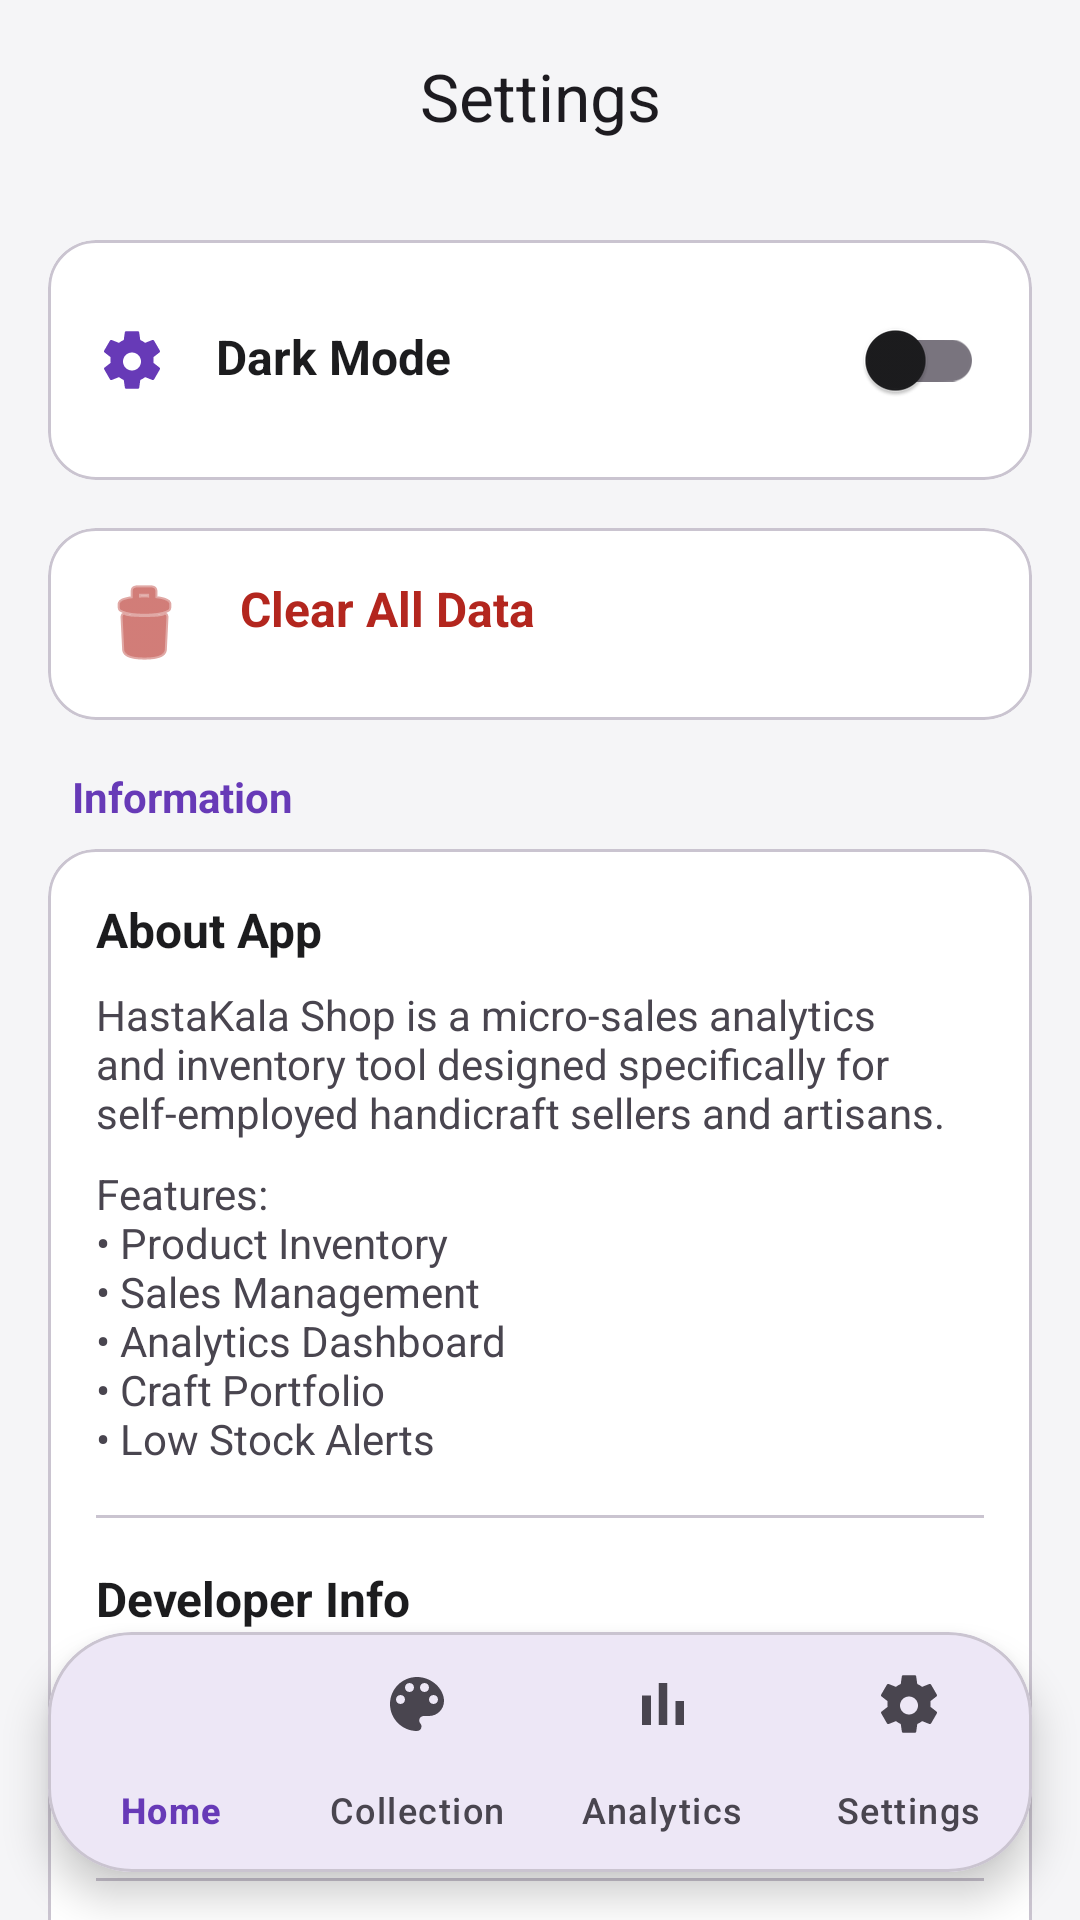

Here is an Android app screen rendered from its layout file. Give the layout XML and the strings, colors and styles it references.
<!-- AndroidManifest.xml: application theme Theme.HastaKalaShop -->
<!-- res/layout/activity_settings.xml -->
<?xml version="1.0" encoding="utf-8"?>

<androidx.coordinatorlayout.widget.CoordinatorLayout xmlns:android="http://schemas.android.com/apk/res/android"
    xmlns:app="http://schemas.android.com/apk/res-auto"
    android:layout_width="match_parent"
    android:layout_height="match_parent"
    android:background="?android:attr/windowBackground">

    <com.google.android.material.appbar.AppBarLayout
        android:layout_width="match_parent"
        android:layout_height="wrap_content"
        android:background="@android:color/transparent"
        app:elevation="0dp">

        <com.google.android.material.appbar.MaterialToolbar
            android:id="@+id/toolbar"
            android:layout_width="match_parent"
            android:layout_height="?attr/actionBarSize"
            app:title="@string/settings_title"
            app:titleCentered="true" />
    </com.google.android.material.appbar.AppBarLayout>

    <androidx.core.widget.NestedScrollView
        android:layout_width="match_parent"
        android:layout_height="match_parent"
        android:paddingBottom="100dp"
        android:clipToPadding="false"
        app:layout_behavior="@string/appbar_scrolling_view_behavior">

        <LinearLayout
            android:layout_width="match_parent"
            android:layout_height="wrap_content"
            android:orientation="vertical"
            android:padding="16dp">

            
            <com.google.android.material.card.MaterialCardView
                android:layout_width="match_parent"
                android:layout_height="wrap_content"
                android:layout_marginBottom="16dp"
                app:cardCornerRadius="16dp"
                app:cardElevation="0dp"
                app:strokeWidth="1dp"
                app:strokeColor="?attr/colorOutlineVariant">

                <LinearLayout
                    android:layout_width="match_parent"
                    android:layout_height="wrap_content"
                    android:orientation="horizontal"
                    android:padding="16dp"
                    android:gravity="center_vertical">

                    <TextView
                        android:layout_width="0dp"
                        android:layout_height="wrap_content"
                        android:layout_weight="1"
                        android:text="@string/dark_mode"
                        android:textSize="16sp"
                        android:textStyle="bold"
                        android:textColor="?attr/colorOnSurface"
                        app:drawableStartCompat="@drawable/ic_nav_settings"
                        android:drawablePadding="16dp"
                        app:drawableTint="?attr/colorPrimary" />

                    <com.google.android.material.switchmaterial.SwitchMaterial
                        android:id="@+id/switchDarkMode"
                        android:layout_width="wrap_content"
                        android:layout_height="wrap_content" />
                </LinearLayout>
            </com.google.android.material.card.MaterialCardView>

            
            <com.google.android.material.card.MaterialCardView
                android:layout_width="match_parent"
                android:layout_height="wrap_content"
                android:layout_marginBottom="16dp"
                app:cardCornerRadius="16dp"
                app:cardElevation="0dp"
                app:strokeWidth="1dp"
                app:strokeColor="?attr/colorOutlineVariant">

                <LinearLayout
                    android:id="@+id/btnResetData"
                    android:layout_width="match_parent"
                    android:layout_height="wrap_content"
                    android:orientation="horizontal"
                    android:padding="16dp"
                    android:gravity="center_vertical"
                    android:clickable="true"
                    android:focusable="true"
                    android:background="?attr/selectableItemBackground">

                    <TextView
                        android:layout_width="match_parent"
                        android:layout_height="wrap_content"
                        android:text="@string/clear_all_data"
                        android:textSize="16sp"
                        android:textStyle="bold"
                        android:textColor="?attr/colorError"
                        app:drawableStartCompat="@android:drawable/ic_menu_delete"
                        android:drawablePadding="16dp"
                        app:drawableTint="?attr/colorError" />
                </LinearLayout>
            </com.google.android.material.card.MaterialCardView>

            
            <TextView
                android:layout_width="wrap_content"
                android:layout_height="wrap_content"
                android:text="Information"
                android:textSize="14sp"
                android:textStyle="bold"
                android:textColor="?attr/colorPrimary"
                android:layout_marginBottom="8dp"
                android:layout_marginStart="8dp"/>

            <com.google.android.material.card.MaterialCardView
                android:layout_width="match_parent"
                android:layout_height="wrap_content"
                android:layout_marginBottom="16dp"
                app:cardCornerRadius="16dp"
                app:cardElevation="0dp"
                app:strokeWidth="1dp"
                app:strokeColor="?attr/colorOutlineVariant">

                <LinearLayout
                    android:layout_width="match_parent"
                    android:layout_height="wrap_content"
                    android:orientation="vertical"
                    android:padding="16dp">

                    <TextView
                        android:layout_width="match_parent"
                        android:layout_height="wrap_content"
                        android:text="@string/about_app"
                        android:textStyle="bold"
                        android:textSize="16sp"
                        android:textColor="?attr/colorOnSurface"
                        android:layout_marginBottom="8dp"/>

                    <TextView
                        android:layout_width="match_parent"
                        android:layout_height="wrap_content"
                        android:text="@string/about_app_desc"
                        android:textSize="14sp"
                        android:textColor="?attr/colorOnSurfaceVariant"
                        android:layout_marginBottom="8dp"/>

                    <TextView
                        android:layout_width="match_parent"
                        android:layout_height="wrap_content"
                        android:text="@string/app_features"
                        android:textSize="14sp"
                        android:textColor="?attr/colorOnSurfaceVariant"/>

                    <View
                        android:layout_width="match_parent"
                        android:layout_height="1dp"
                        android:background="?attr/colorOutlineVariant"
                        android:layout_marginVertical="16dp"/>

                    <TextView
                        android:layout_width="match_parent"
                        android:layout_height="wrap_content"
                        android:text="@string/developer_info"
                        android:textStyle="bold"
                        android:textSize="16sp"
                        android:textColor="?attr/colorOnSurface"
                        android:layout_marginBottom="8dp"/>

                    <TextView
                        android:id="@+id/tvDeveloperName"
                        android:layout_width="match_parent"
                        android:layout_height="wrap_content"
                        android:text="@string/developer_name"
                        android:textSize="14sp"
                        android:textColor="?attr/colorOnSurfaceVariant"/>

                    <TextView
                        android:id="@+id/tvDeveloperTech"
                        android:layout_width="match_parent"
                        android:layout_height="wrap_content"
                        android:text="@string/developer_tech"
                        android:textSize="14sp"
                        android:textColor="?attr/colorOnSurfaceVariant"
                        android:layout_marginTop="4dp"/>

                    <View
                        android:layout_width="match_parent"
                        android:layout_height="1dp"
                        android:background="?attr/colorOutlineVariant"
                        android:layout_marginVertical="16dp"/>

                    <TextView
                        android:layout_width="match_parent"
                        android:layout_height="wrap_content"
                        android:text="@string/app_version"
                        android:textStyle="bold"
                        android:textSize="16sp"
                        android:textColor="?attr/colorOnSurface"
                        android:layout_marginBottom="4dp"/>

                    <TextView
                        android:layout_width="match_parent"
                        android:layout_height="wrap_content"
                        android:text="@string/version_text"
                        android:textSize="14sp"
                        android:textColor="?attr/colorOnSurfaceVariant"/>

                </LinearLayout>
            </com.google.android.material.card.MaterialCardView>

            
            <com.google.android.material.button.MaterialButton
                android:id="@+id/btnLogout"
                style="@style/Widget.MaterialComponents.Button.OutlinedButton"
                android:layout_width="match_parent"
                android:layout_height="56dp"
                android:text="@string/logout_button_text"
                android:textColor="?attr/colorOnSurfaceVariant"
                app:strokeColor="?attr/colorOutlineVariant"
                app:cornerRadius="12dp"
                app:icon="@android:drawable/ic_lock_power_off"
                app:iconGravity="textStart"
                app:iconTint="?attr/colorOnSurfaceVariant" />

        </LinearLayout>
    </androidx.core.widget.NestedScrollView>

    
    <com.google.android.material.card.MaterialCardView
        android:layout_width="match_parent"
        android:layout_height="wrap_content"
        android:layout_gravity="bottom"
        android:layout_margin="16dp"
        app:cardCornerRadius="28dp"
        app:cardElevation="8dp"
        app:cardBackgroundColor="?attr/colorSurface">

        <com.google.android.material.bottomnavigation.BottomNavigationView
            android:id="@+id/bottomNavigation"
            android:layout_width="match_parent"
            android:layout_height="wrap_content"
            android:background="@android:color/transparent"
            app:elevation="0dp"
            app:menu="@menu/bottom_nav_menu"
            app:labelVisibilityMode="labeled"
            app:itemIconTint="@color/nav_item_color"
            app:itemTextColor="@color/nav_item_color"
            app:itemRippleColor="#33673AB7" />

    </com.google.android.material.card.MaterialCardView>

</androidx.coordinatorlayout.widget.CoordinatorLayout>
<!-- resources referenced by this layout -->
<resources>
  <!-- drawable ic_nav_settings (drawable) -->
  <vector xmlns:android="http://schemas.android.com/apk/res/android"
      android:width="24dp"
      android:height="24dp"
      android:viewportWidth="24"
      android:viewportHeight="24">
      <path
          android:fillColor="#FF000000"
          android:pathData="M19.14,12.94c0.04,-0.3 0.06,-0.61 0.06,-0.94c0,-0.32 -0.02,-0.64 -0.07,-0.94l2.03,-1.58c0.18,-0.14 0.23,-0.41 0.12,-0.61l-1.92,-3.32c-0.12,-0.22 -0.37,-0.29 -0.59,-0.22l-2.39,0.96c-0.5,-0.38 -1.03,-0.7 -1.62,-0.94L14.4,2.81c-0.04,-0.24 -0.24,-0.41 -0.48,-0.41h-3.84c-0.24,0 -0.43,0.17 -0.47,0.41L9.25,5.35C8.66,5.59 8.12,5.91 7.62,6.29L5.23,5.33c-0.22,-0.08 -0.47,0 -0.59,0.22L2.72,8.87c-0.11,0.2 -0.06,0.47 0.12,0.61l2.03,1.58C4.84,11.36 4.82,11.68 4.82,12c0,0.32 0.02,0.64 0.07,0.94l-2.03,1.58c-0.18,0.14 -0.23,0.41 -0.12,0.61l1.92,3.32c0.12,0.22 0.37,0.29 0.59,0.22l2.39,-0.96c0.5,0.38 1.03,0.7 1.62,0.94l0.36,2.54c0.05,0.24 0.24,0.41 0.48,0.41h3.84c0.24,0 0.44,-0.17 0.47,-0.41l0.36,-2.54c0.59,-0.24 1.13,-0.56 1.62,-0.94l2.39,0.96c0.22,0.08 0.47,0 0.59,-0.22l1.92,-3.32c0.12,-0.22 0.07,-0.47 -0.12,-0.61L19.14,12.94zM12,15.5c-1.66,0 -3,-1.34 -3,-3s1.34,-3 3,-3s3,1.34 3,3S13.66,15.5 12,15.5z" />
  </vector>
  <string name="about_app">About App</string>
  <string name="about_app_desc">HastaKala Shop is a micro-sales analytics and inventory tool designed specifically for self-employed handicraft sellers and artisans.</string>
  <string name="app_features">Features:\n• Product Inventory\n• Sales Management\n• Analytics Dashboard\n• Craft Portfolio\n• Low Stock Alerts</string>
  <string name="app_version">App Version</string>
  <string name="clear_all_data">Clear All Data</string>
  <string name="dark_mode">Dark Mode</string>
  <string name="developer_info">Developer Info</string>
  <string name="developer_name">Developer: Rithika Devadiga</string>
  <string name="developer_tech">Technologies: Kotlin, XML, Room Database, MPAndroidChart</string>
  <string name="logout_button_text">Sign Out</string>
  <string name="settings_title">Settings</string>
  <string name="version_text">Version 1.0</string>
  <style name="Theme.HastaKalaShop" parent="Base.Theme.HastaKalaShop" />
  <style name="Base.Theme.HastaKalaShop" parent="Theme.Material3.DayNight.NoActionBar">
          
          <item name="colorPrimary">@color/primary</item>
          <item name="colorOnPrimary">@color/on_primary</item>
          <item name="colorSecondary">@color/secondary</item>
          <item name="colorOnSecondary">@color/on_secondary</item>
          <item name="android:windowBackground">@color/background</item>
          <item name="colorSurface">@color/surface</item>
          <item name="colorOnSurface">@color/on_surface</item>
  
          
          <item name="colorSecondaryContainer">#E1D5F9</item>
          <item name="colorOnSecondaryContainer">@color/primary</item>
      </style>
  <color name="primary">#673AB7</color>
  <color name="on_primary">#FFFFFF</color>
  <color name="secondary">#FFC107</color>
  <color name="on_secondary">#000000</color>
  <color name="background">#F5F5F7</color>
  <color name="surface">#FFFFFF</color>
  <color name="on_surface">#1C1C1E</color>
</resources>
